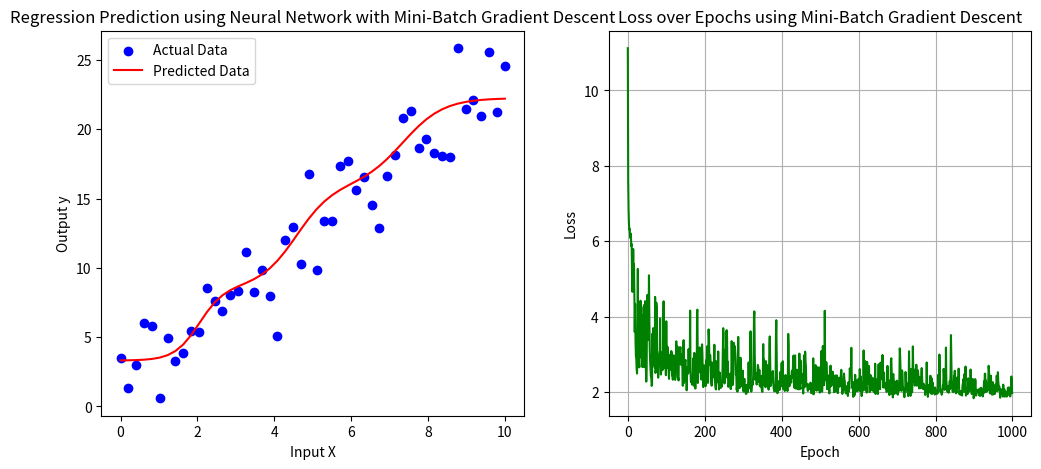

Recreate this plot in Python.
import numpy as np
import matplotlib.pyplot as plt


def sigmoid(x):
    return 1 / (1 + np.exp(-x))


def sigmoid_derivative(x):
    return x * (1 - x)


# Generate synthetic regression data
np.random.seed(0)
X = np.linspace(0, 10, 50).reshape(-1, 1)  # 50 data points
y = 2.5 * X + np.random.randn(50, 1) * 2  # Linear relation with noise

# Initialize weights and bias
w_hidden = np.random.rand(1, 3)  # 1 input neuron -> 3 hidden neurons
b_hidden = np.random.rand(1, 3)
w_output = np.random.rand(3, 1)  # 3 hidden neurons -> 1 output neuron
b_output = np.random.rand(1, 1)

learning_rate = 0.1
epochs = 1000  # Number of epochs
batch_size = 30  # Number of samples per batch
loss_history = []

for epoch in range(epochs):
    total_loss = 0
    indices = np.random.permutation(len(X))  # Shuffle data
    X_shuffled = X[indices]
    y_shuffled = y[indices]

    for i in range(0, len(X), batch_size):
        X_batch = X_shuffled[i:i + batch_size]
        y_batch = y_shuffled[i:i + batch_size]

        # Forward Pass
        hidden_input = np.dot(X_batch, w_hidden) + b_hidden
        hidden_output = sigmoid(hidden_input)
        final_input = np.dot(hidden_output, w_output) + b_output
        final_output = final_input  # Using linear activation for regression

        # Compute error
        error = y_batch - final_output
        loss = np.abs(error).mean()
        total_loss += loss

        # Backpropagation (Mini-Batch Gradient Descent)
        output_gradient = error  # Derivative of linear activation is 1
        w_output += learning_rate * np.dot(hidden_output.T, output_gradient) / batch_size
        b_output += learning_rate * np.mean(output_gradient, axis=0)

        hidden_error = np.dot(output_gradient, w_output.T)
        hidden_gradient = hidden_error * sigmoid_derivative(hidden_output)
        w_hidden += learning_rate * np.dot(X_batch.T, hidden_gradient) / batch_size
        b_hidden += learning_rate * np.mean(hidden_gradient, axis=0)

    # Store loss history
    loss_history.append(total_loss / (len(X) / batch_size))

    # Print loss every 100 epochs
    if epoch % 100 == 0:
        print(f"Epoch {epoch}, Loss: {total_loss / (len(X) / batch_size)}")

# Plot actual vs predicted values
plt.figure(figsize=(12, 5))
plt.subplot(1, 2, 1)
plt.scatter(X, y, label="Actual Data", color="blue")
predicted_y = np.dot(sigmoid(np.dot(X, w_hidden) + b_hidden), w_output) + b_output
plt.plot(X, predicted_y, label="Predicted Data", color="red")
plt.xlabel("Input X")
plt.ylabel("Output y")
plt.title("Regression Prediction using Neural Network with Mini-Batch Gradient Descent")
plt.legend()

# Plot loss history
plt.subplot(1, 2, 2)
plt.plot(range(epochs), loss_history, color="green")
plt.xlabel("Epoch")
plt.ylabel("Loss")
plt.title("Loss over Epochs using Mini-Batch Gradient Descent")
plt.grid()

plt.show()

# Print final results
print("Final Updated Weights (Hidden Layer):")
print(w_hidden)
print("Final Updated Weights (Output Layer):")
print(w_output)
print("Final Updated Bias (Hidden Layer):")
print(b_hidden)
print("Final Updated Bias (Output Layer):")
print(b_output)
